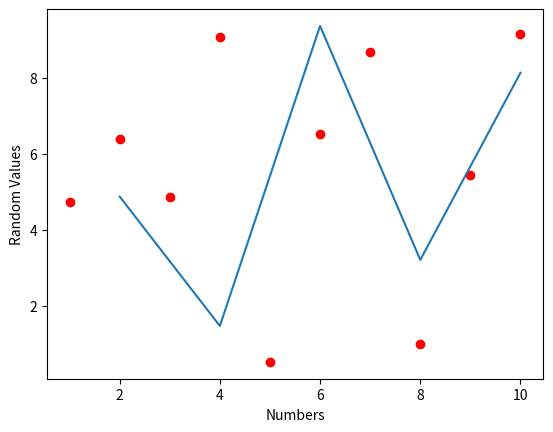

Write the Python code that produced this figure.
import matplotlib.pyplot as plt
import numpy as np

x = np.arange(1, 11)
y = 10 * np.random.rand(10)
plt.ylabel('Random Values')
plt.xlabel('Numbers')
plt.plot(x, y, 'ro')

x2 = np.arange(2, 11, 2)
y2 = 10 * np.random.rand(5)
plt.plot(x2, y2)

plt.show()
